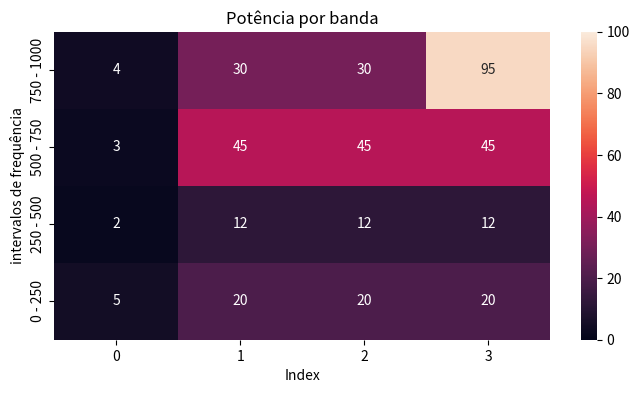

Generate this figure with matplotlib:

import numpy as np
import seaborn as sns
import matplotlib.pyplot as plt
import pandas as pd


eixo_y = np.array([[0, 250], [250, 500], [500, 750], [750, 1000]]) #intervalos de frequência
new_data = [[5,2,3,4],[20, 12, 45, 30],[20, 12, 45, 30],[20, 12, 45, 95]] # Lista de valores bandpower

valoor = []
for intervalo in eixo_y:
    valoor.append('{} - {}'.format(intervalo[0], intervalo[1]))

data = {'intervalos': valoor[::-1]}
df = pd.DataFrame(data)

for k in range ((len(new_data))):
    valor = new_data[k]
    df[str(k)] = valor[::-1]

plt.figure(figsize=(8, 4))
sns.heatmap(df.set_index('intervalos'), annot=True, fmt='d', cbar=True, vmin=0, vmax=100)
plt.title('Potência por banda')
plt.xlabel('Index')
plt.ylabel('intervalos de frequência')
plt.show()






